Run: headless pygame with SDL's dummy video driver; simulated clock (each Clock.tick advances the game by its frame time, no real sleeping); random seed 0; keys injected as events and as key.get_pressed() state; mouse plan: one left click at the window centre at the start of phase 2, then a move to the lower-right quarter at the start of phase 3.
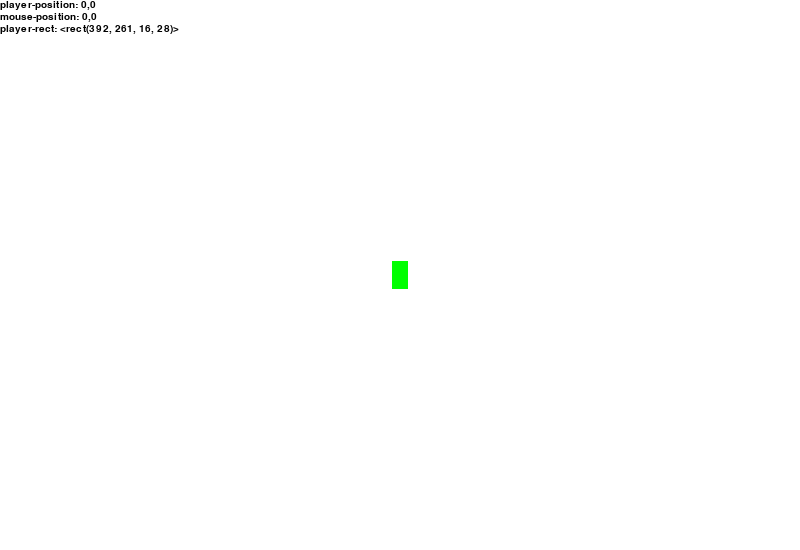
Frame 1 of 4 · flips 1–60 · no input
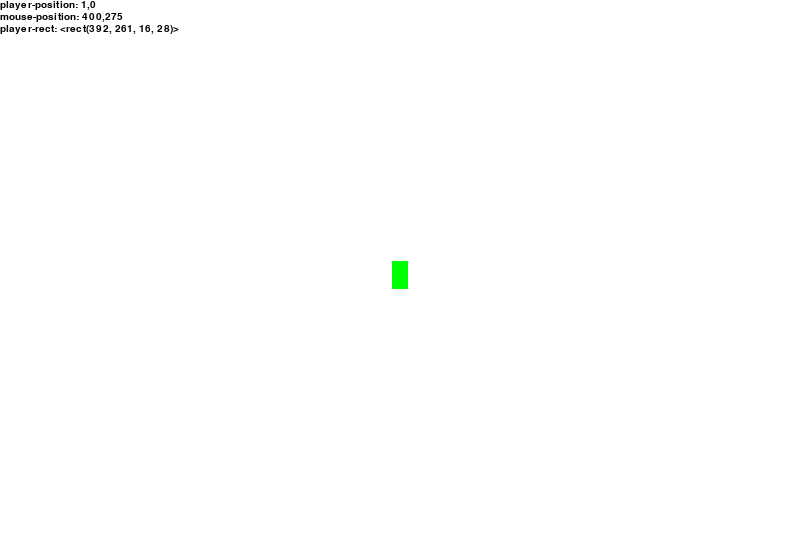
Frame 2 of 4 · flips 61–180 · clicked the window centre · tapped SPACE, RETURN · held RIGHT (→), D
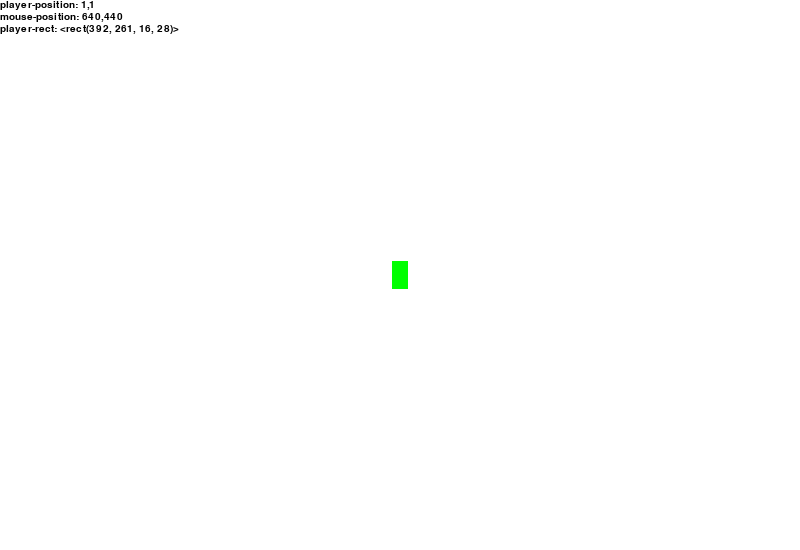
Frame 3 of 4 · flips 181–300 · moved the mouse to the lower-right quarter · held DOWN (↓), S
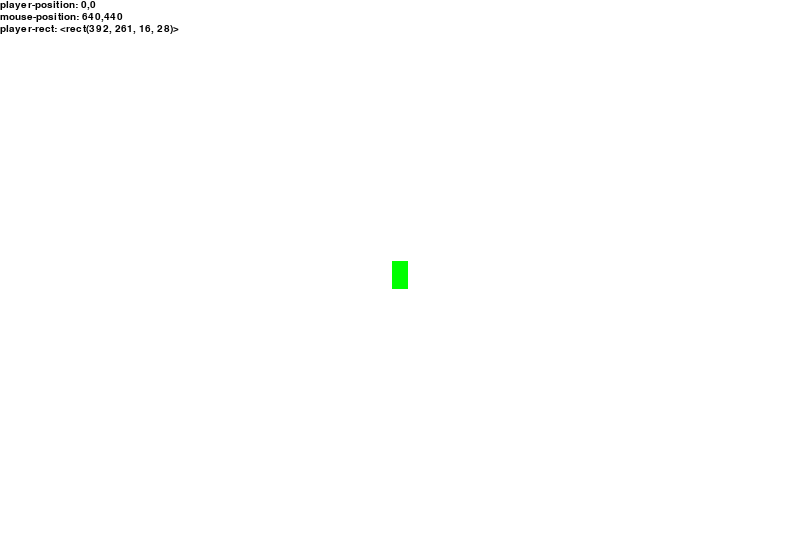
Frame 4 of 4 · flips 301–420 · held LEFT (←), A, UP (↑), W

The pygame program that drew these frames:

import sys
import math
import pygame
from pygame.locals import *

def formtext(text,size=15,color=(0,0,0),font=None):
    font = pygame.font.Font(font,size)
    text = font.render(
        text,
        True,
        color
    )
    return text

def target_angle(x1,x2,y1,y2):
    angle_radians = math.atan2(y2-y1,x2-x1)
    angle_degrees = math.degrees(angle_radians)
    return angle_degrees

def wrap_angle(angle):
    return abs(angle % 360)

class Player(pygame.sprite.Sprite):
    def __init__(self):
        pygame.sprite.Sprite.__init__(self)
        playerwidth,playerheight = 16,28
        self.image = pygame.Surface((playerwidth,playerheight))
        self.image.fill(GREEN)
        self.rect = Rect(
            (screen.get_width()-playerwidth)/2,
            (screen.get_height()-playerheight)/2,
            playerwidth,
            playerheight
        )
        self.posx,self.posy = 0,0
        self.speedx,self.speedy = 1,1
        
    def move(self,direction):
        # move the role
        if direction == "UP":
            self.posy-=self.speedy
        elif direction == "DOWN":
            self.posy+=self.speedy
        elif direction == "LEFT":
            self.posx-=self.speedx
        elif direction == "RIGHT":
            self.posx+=self.speedx
            

WHITE = (255,255,255)
BLACK = (0,0,0)
RED = (255,0,0)
GREEN = (0,255,0)
BLUE = (0,0,255)
PURPLE = (255,0,255)

pygame.init()
screen = pygame.display.set_mode((800,550))
pygame.key.set_repeat(120)
fps = pygame.time.Clock()

######### Groups #########
group_players = pygame.sprite.Group()
group_guns = pygame.sprite.Group()

##########################

player = Player()
group_players.add(player)


while True:
    fps.tick(60)

    screen.fill(WHITE) # clear the screen
    
    for event in pygame.event.get():
        if event.type in (QUIT,):
            pygame.quit()
            sys.exit()
        elif event.type in (KEYDOWN,):
            # Move the player
            if event.key == 119:
                player.move("UP")
            elif event.key == 115:
                player.move("DOWN")
            elif event.key == 97:
                player.move("LEFT")
            elif event.key == 100:
                player.move("RIGHT")
        elif event.type in (MOUSEBUTTONDOWN,):
            if event.button == 4:
                pass
            elif event.button == 5:
                pass
    
    screen.blit(
        formtext(f"player-position: {player.posx},{player.posy}"),
        (0,0)
    )

    mousex,mousey = pygame.mouse.get_pos()
    screen.blit(
        formtext(f"mouse-position: {mousex},{mousey}"),
        (0,12)
    )

    screen.blit(
        formtext(f"player-rect: {player.rect}"),
        (0,24)
    )

    group_players.draw(screen)
    group_guns.update(screen)
    group_guns.draw(screen)

    pygame.display.update()

    
